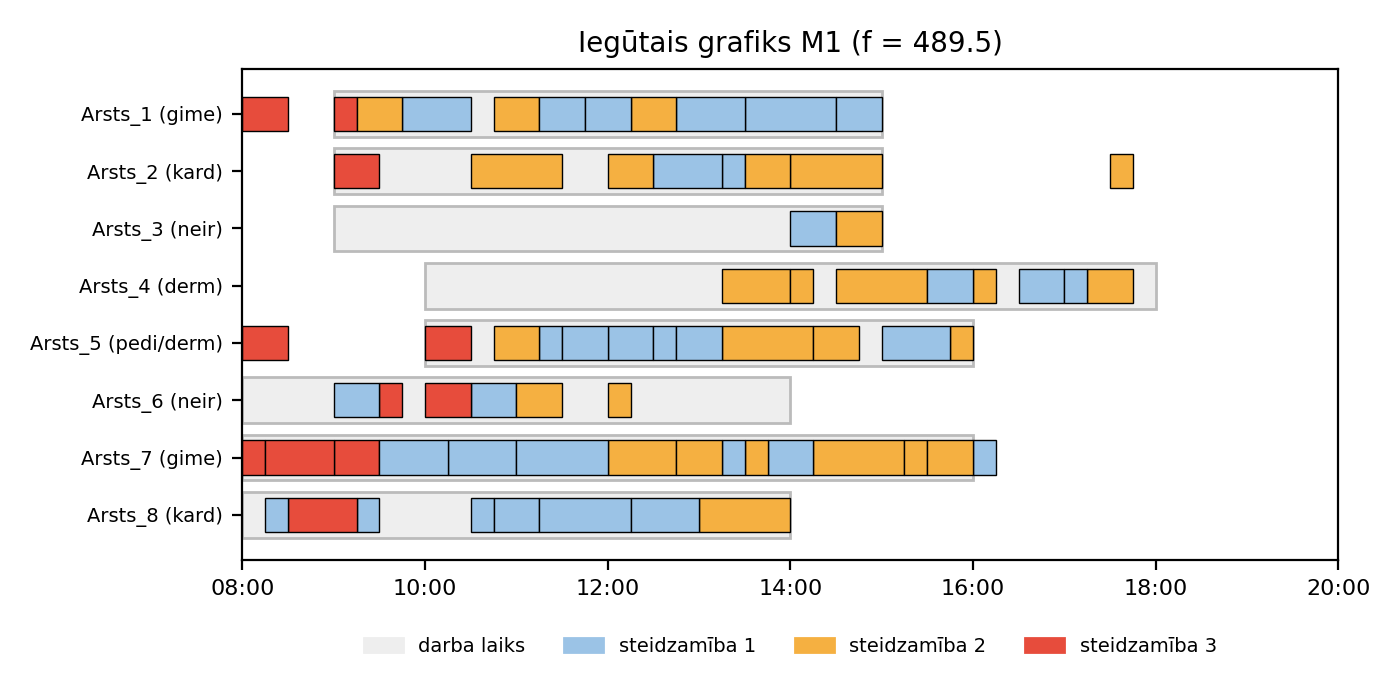

Data behind this chart, as committed beside it:
patient, specialty, urgency, age, doctor, start, end, preferred
0, gimenes_arsts, 2, 41, Arsts_7, 14:15, 15:15, 14:00
1, neirologs, 1, 35, Arsts_3, 14:00, 14:30, 15:00
2, dermatologs, 1, 18, Arsts_5, 11:15, 11:30, 11:15
3, gimenes_arsts, 3, 39, Arsts_1, 09:00, 09:15, 08:45
4, kardiologs, 1, 44, Arsts_8, 10:30, 10:45, 11:00
5, neirologs, 3, 56, Arsts_6, 09:30, 09:45, 09:30
6, dermatologs, 1, 26, Arsts_4, 16:30, 17:00, 17:30
7, kardiologs, 1, 61, Arsts_2, 13:15, 13:30, 13:30
8, gimenes_arsts, 2, 58, Arsts_7, 15:15, 15:30, 15:30
9, dermatologs, 2, 20, Arsts_5, 13:15, 14:15, 13:30
10, dermatologs, 2, 71, Arsts_4, 17:15, 17:45, 17:15
11, gimenes_arsts, 2, 41, Arsts_1, 10:45, 11:15, 11:00
12, gimenes_arsts, 1, 77, Arsts_7, 13:45, 14:15, 13:30
13, gimenes_arsts, 2, 77, Arsts_7, 13:30, 13:45, 13:45
14, dermatologs, 2, 29, Arsts_4, 16:00, 16:15, 16:00
15, pediatrs, 2, 11, Arsts_5, 15:45, 16:00, 16:30
16, kardiologs, 1, 57, Arsts_8, 09:15, 09:30, 09:15
17, kardiologs, 2, 57, Arsts_2, 10:30, 11:30, 10:30
18, dermatologs, 2, 94, Arsts_5, 14:15, 14:45, 14:15
19, kardiologs, 1, 62, Arsts_2, 12:30, 13:15, 15:15
20, dermatologs, 2, 22, Arsts_4, 13:15, 14:00, 13:15
21, dermatologs, 2, 90, Arsts_4, 14:30, 15:30, 14:30
22, gimenes_arsts, 1, 37, Arsts_7, 13:15, 13:30, 14:30
23, gimenes_arsts, 1, 39, Arsts_1, 13:30, 14:30, 15:15
24, kardiologs, 3, 58, Arsts_2, 09:00, 09:30, 09:00
25, pediatrs, 1, 4, Arsts_5, 12:00, 12:30, 16:30
26, kardiologs, 3, 81, Arsts_8, 08:30, 09:15, 08:30
27, gimenes_arsts, 1, 88, Arsts_1, 12:45, 13:30, 13:45
28, neirologs, 1, 63, Arsts_6, 09:00, 09:30, 08:30
29, gimenes_arsts, 2, 53, Arsts_7, 12:00, 12:45, 12:00
30, kardiologs, 2, 55, Arsts_8, 13:00, 14:00, 13:15
31, kardiologs, 2, 19, Arsts_2, 12:00, 12:30, 12:00
32, gimenes_arsts, 1, 54, Arsts_7, 10:15, 11:00, 13:30
33, kardiologs, 1, 70, Arsts_8, 10:45, 11:15, 10:45
34, kardiologs, 2, 64, Arsts_2, 14:00, 15:00, 16:15
35, pediatrs, 1, 7, Arsts_5, 15:00, 15:45, 15:30
36, dermatologs, 1, 71, Arsts_4, 17:00, 17:15, 17:15
37, pediatrs, 1, 10, Arsts_5, 11:30, 12:00, 12:15
38, dermatologs, 2, 38, Arsts_5, 10:45, 11:15, 10:45
39, kardiologs, 1, 23, Arsts_8, 11:15, 12:15, 11:30
40, neirologs, 1, 32, Arsts_6, 10:30, 11:00, 10:45
41, gimenes_arsts, 1, 71, Arsts_1, 11:15, 11:45, 14:00
42, dermatologs, 2, 44, Arsts_4, 14:00, 14:15, 13:45
43, gimenes_arsts, 1, 53, Arsts_1, 09:45, 10:30, 09:45
44, gimenes_arsts, 2, 22, Arsts_1, 12:15, 12:45, 12:45
45, gimenes_arsts, 1, 61, Arsts_7, 11:00, 12:00, 12:30
46, neirologs, 3, 71, Arsts_6, 10:00, 10:30, 10:00
47, dermatologs, 1, 94, Arsts_4, 15:30, 16:00, 15:30
48, pediatrs, 3, 3, Arsts_5, 08:00, 08:30, 08:00
49, gimenes_arsts, 1, 87, Arsts_7, 16:00, 16:15, 17:00
50, gimenes_arsts, 1, 46, Arsts_1, 14:30, 15:00, 15:30
51, gimenes_arsts, 3, 38, Arsts_7, 09:00, 09:30, 09:00
52, gimenes_arsts, 2, 50, Arsts_7, 12:45, 13:15, 13:00
53, gimenes_arsts, 3, 54, Arsts_7, 08:00, 08:15, 08:00
54, kardiologs, 1, 74, Arsts_8, 08:15, 08:30, 08:30
55, neirologs, 2, 19, Arsts_3, 14:30, 15:00, 16:45
56, pediatrs, 1, 2, Arsts_5, 12:30, 12:45, 12:15
57, kardiologs, 2, 54, Arsts_2, 17:30, 17:45, 17:30
58, gimenes_arsts, 3, 95, Arsts_7, 08:15, 09:00, 08:15
59, dermatologs, 1, 54, Arsts_5, 12:45, 13:15, 13:15
... 10 more rows
